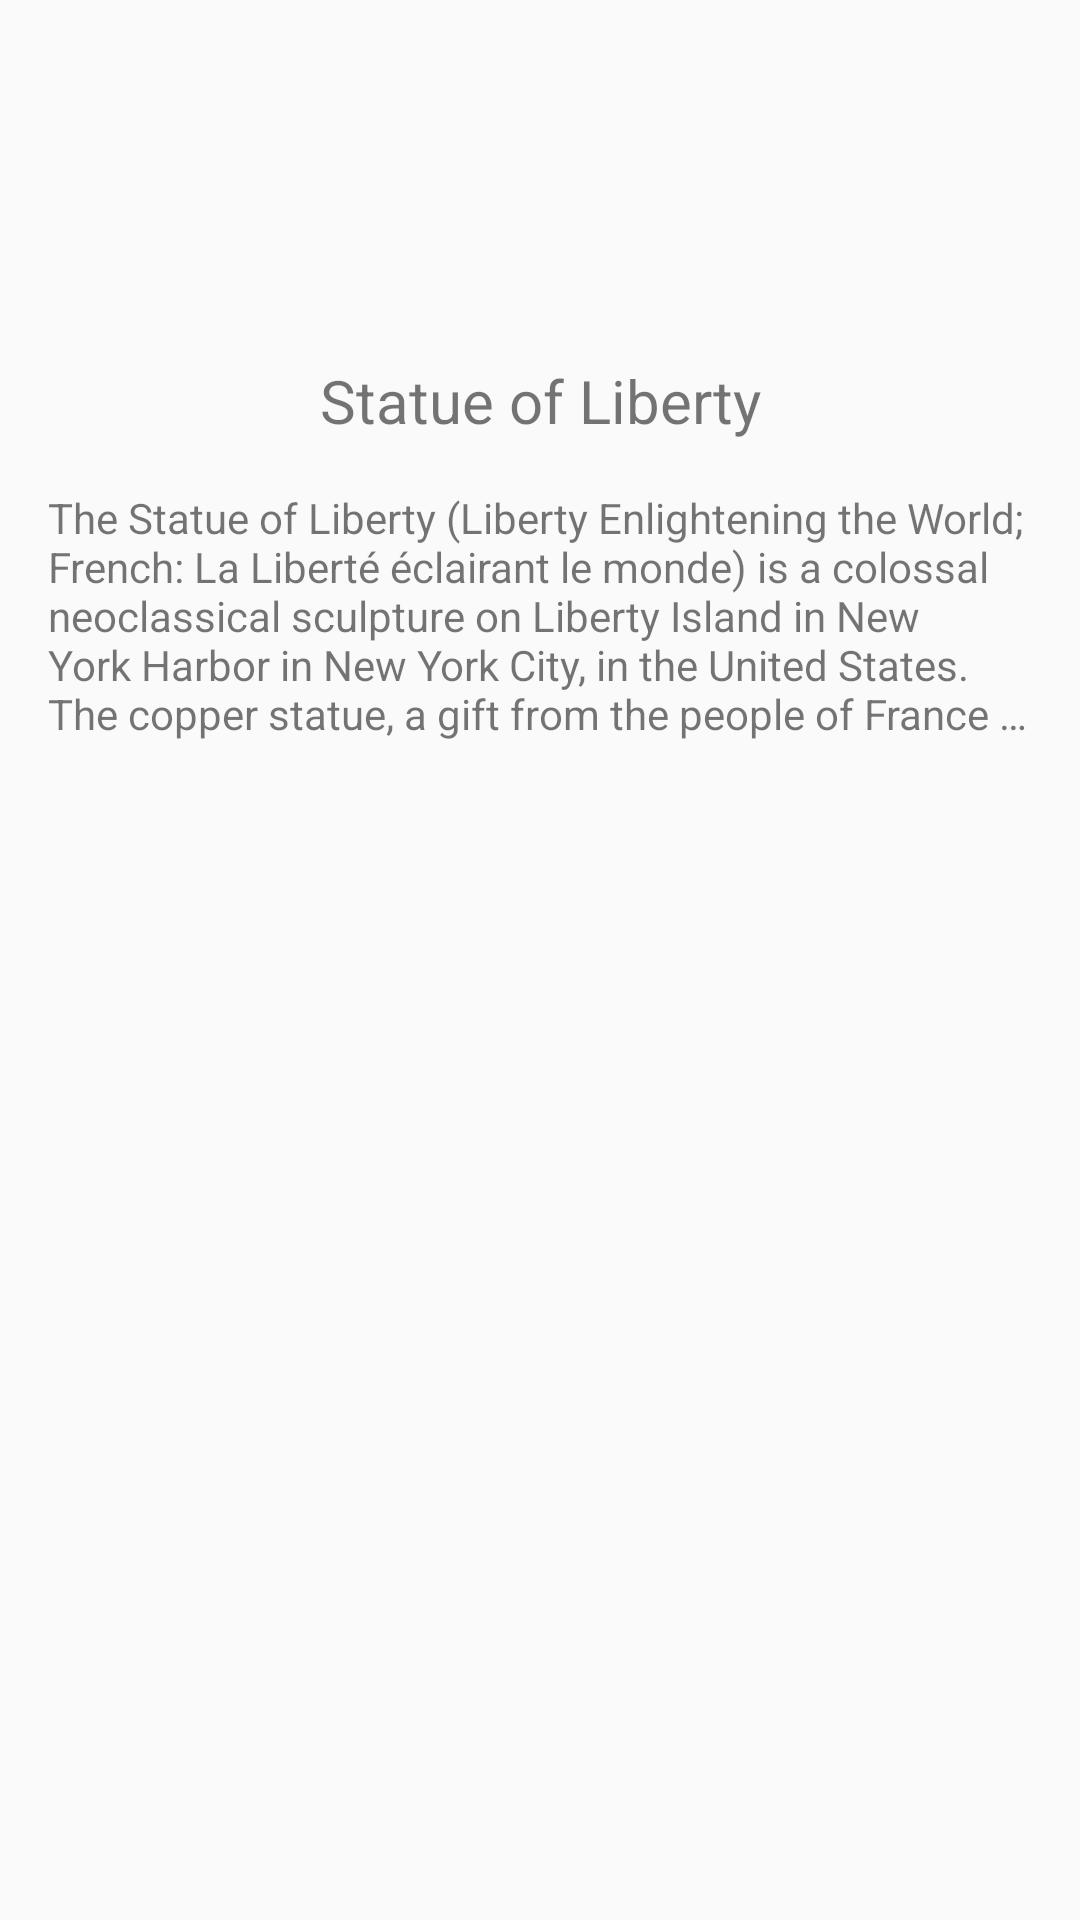

The Android layout XML behind this screen, and the referenced resources:
<!-- AndroidManifest.xml: application theme AppTheme -->
<!-- res/layout/article3.xml -->
<?xml version="1.0" encoding="utf-8"?>
<LinearLayout xmlns:android="http://schemas.android.com/apk/res/android"
    xmlns:tools="http://schemas.android.com/tools"
    android:layout_width="match_parent"
    android:layout_height="wrap_content"
    android:orientation="vertical">

    <ImageView
        android:id="@+id/image_article3"
        android:layout_width="match_parent"
        android:layout_height="100dp"
        android:src="@drawable/image_article3"
        android:layout_gravity="center_horizontal"
        android:layout_marginTop="4dp"/>

    <TextView
        android:id="@+id/title_article3"
        android:layout_width="match_parent"
        android:layout_height="wrap_content"
        android:gravity="center_horizontal"
        android:layout_marginTop="16dp"
        android:text="@string/title_article3"
        android:textSize="20dp"/>

    <TextView
        android:id="@+id/content_article3"
        android:layout_width="match_parent"
        android:layout_height="wrap_content"
        android:layout_gravity="center"
        android:text="@string/content_article3"
        android:maxLines="5"
        android:ellipsize="end"
        android:layout_margin="16dp"/>

</LinearLayout>
<!-- resources referenced by this layout -->
<resources>
  <string name="content_article3">The Statue of Liberty (Liberty Enlightening the World; French: La Liberté éclairant le monde) is a colossal neoclassical sculpture on Liberty Island in New York Harbor in New York City, in the United States. The copper statue, a gift from the people of France to the people of the United States, was designed by French sculptor Frédéric Auguste Bartholdi and built by Gustave Eiffel. The statue was dedicated on October 28, 1886.The Statue of Liberty is a figure of a robed woman representing Libertas, a Roman liberty goddess. She holds a torch above her head with her right hand, and in her left hand carries a tabula ansata inscribed in Roman numerals with "JULY IV MDCCLXXVI" (July 4, 1776), the date of the U.S. Declaration of Independence. A broken chain lies at her feet as she walks forward. The statue became an icon of freedom and of the United States, and was a welcoming sight to immigrants arriving from abroad. Bartholdi was inspired by a French law professor and politician, Édouard René de Laboulaye, who is said to have commented in 1865 that any monument raised to U.S. independence would properly be a joint project of the French and U.S. peoples. Because of the post-war instability in France, work on the statue did not commence until the early 1870s. In 1875, Laboulaye proposed that the French finance the statue and the U.S. provide the site and build the pedestal. Bartholdi completed the head and the torch-bearing arm before the statue was fully designed, and these pieces were exhibited for publicity at international expositions. </string>
  <string name="title_article3">Statue of Liberty</string>
  <style name="AppTheme" parent="Theme.AppCompat.Light.DarkActionBar">
          
          <item name="colorPrimary">@color/colorPrimary</item>
          <item name="colorPrimaryDark">@color/colorPrimaryDark</item>
          <item name="colorAccent">@color/colorAccent</item>
      </style>
  <color name="colorPrimary">#008577</color>
  <color name="colorPrimaryDark">#00574B</color>
  <color name="colorAccent">#D81B60</color>
</resources>
